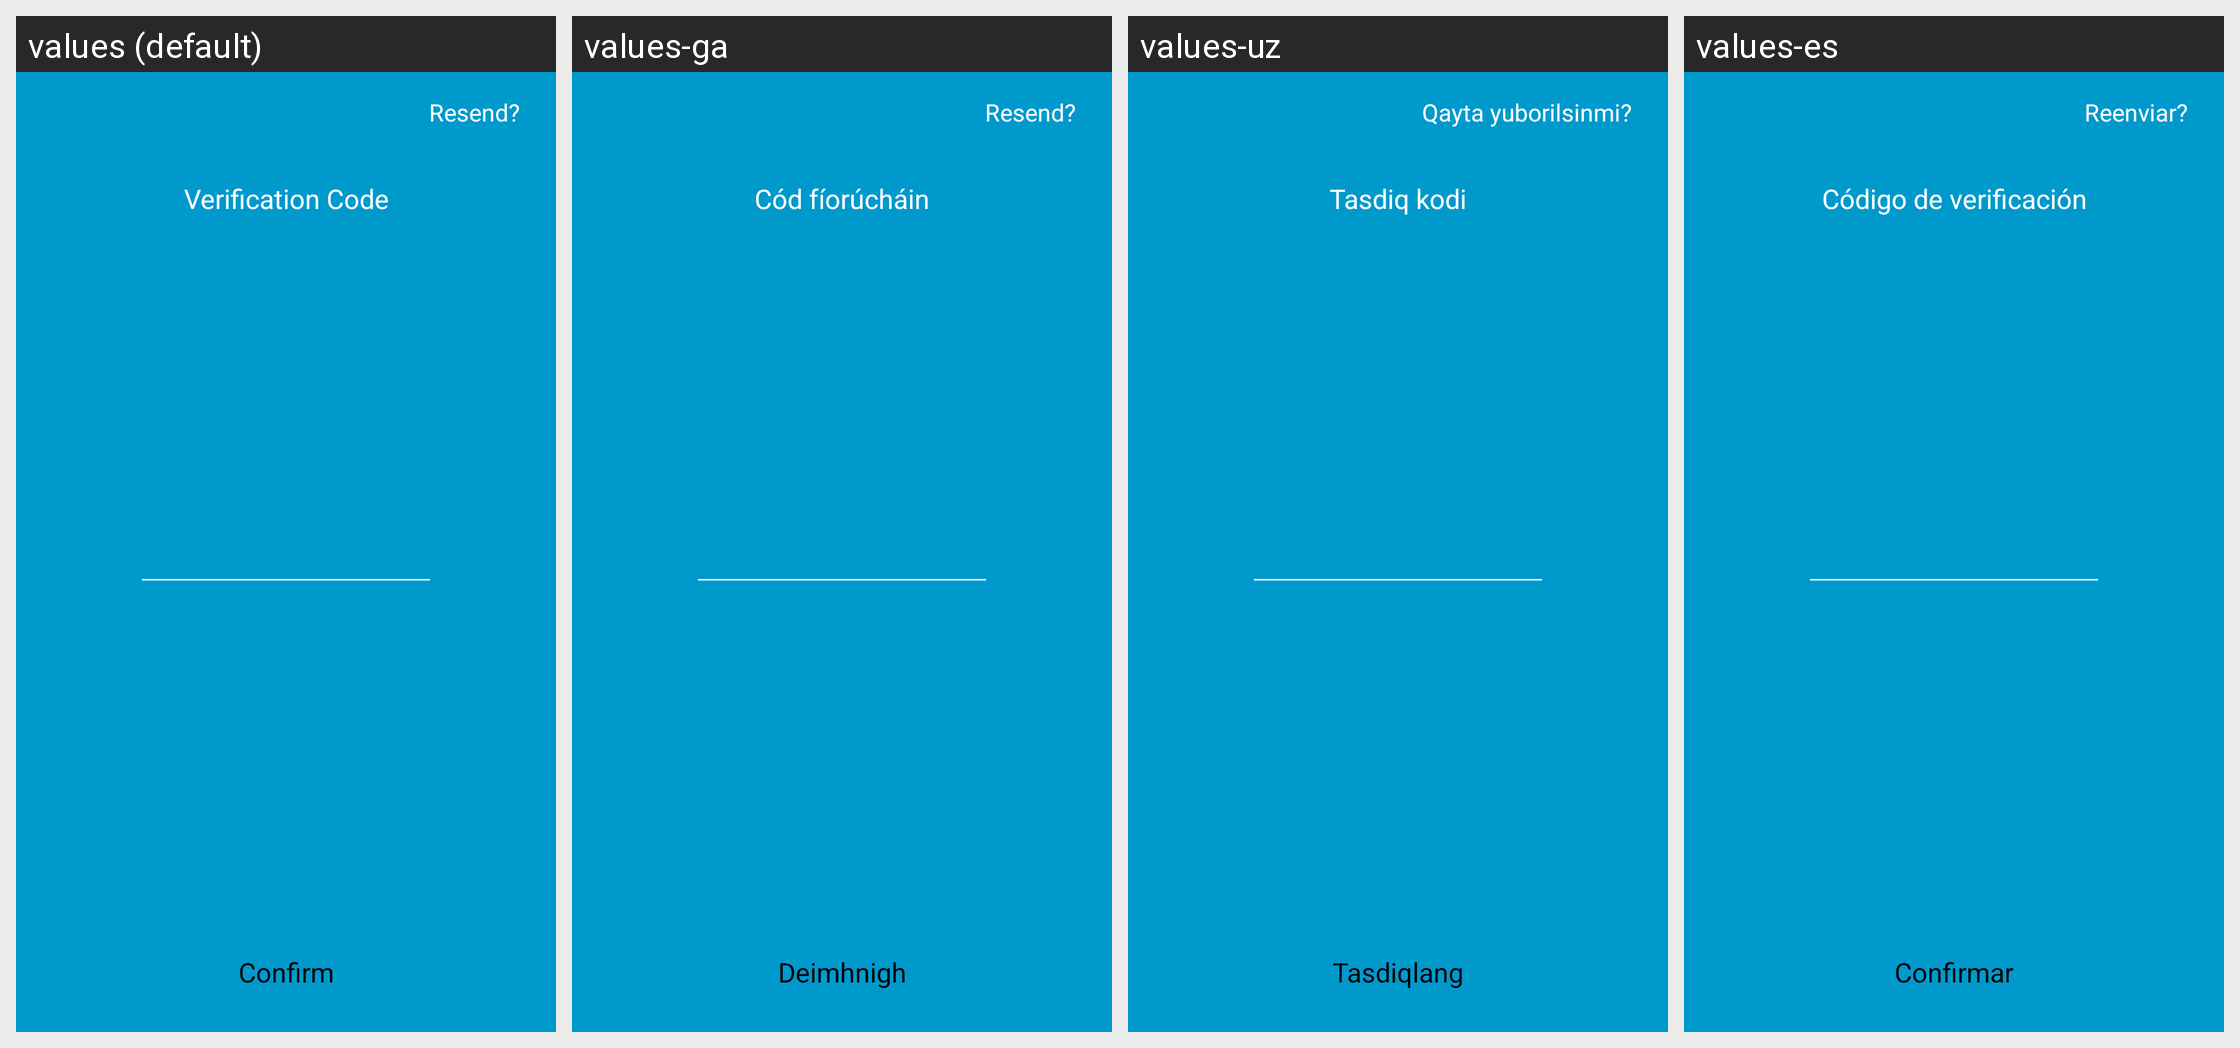

Locale-by-locale string values for the Android screen shown in this grid:
Android screen res/layout/activity_sign_in_2.xml rendered under 4 locales, left to right: values (default), values-ga, values-uz, values-es. Device: Nexus 5 (rendered at 1080×1920; each locale shown at half size, 540×960, under a caption strip naming it); theme Theme.YooHooAppMaster.
Other locales in the repository, not shown: values-ar, values-de, values-fr, values-id, values-it, values-iw, values-nl, values-no, values-pt, values-ru, values-sv, values-th.
Strings drawn on this screen, with the default value and each locale's value (text and hints the layout hard-codes, and strings that could not be matched under every locale, appear in the picture but are not listed):

resend
  values: Resend?
  values-ga: Resend?
  values-uz: Qayta yuborilsinmi?
  values-es: Reenviar?

verification_code
  values: Verification Code
  values-ga: Cód fíorúcháin
  values-uz: Tasdiq kodi
  values-es: Código de verificación

confirm
  values: Confirm
  values-ga: Deimhnigh
  values-uz: Tasdiqlang
  values-es: Confirmar
